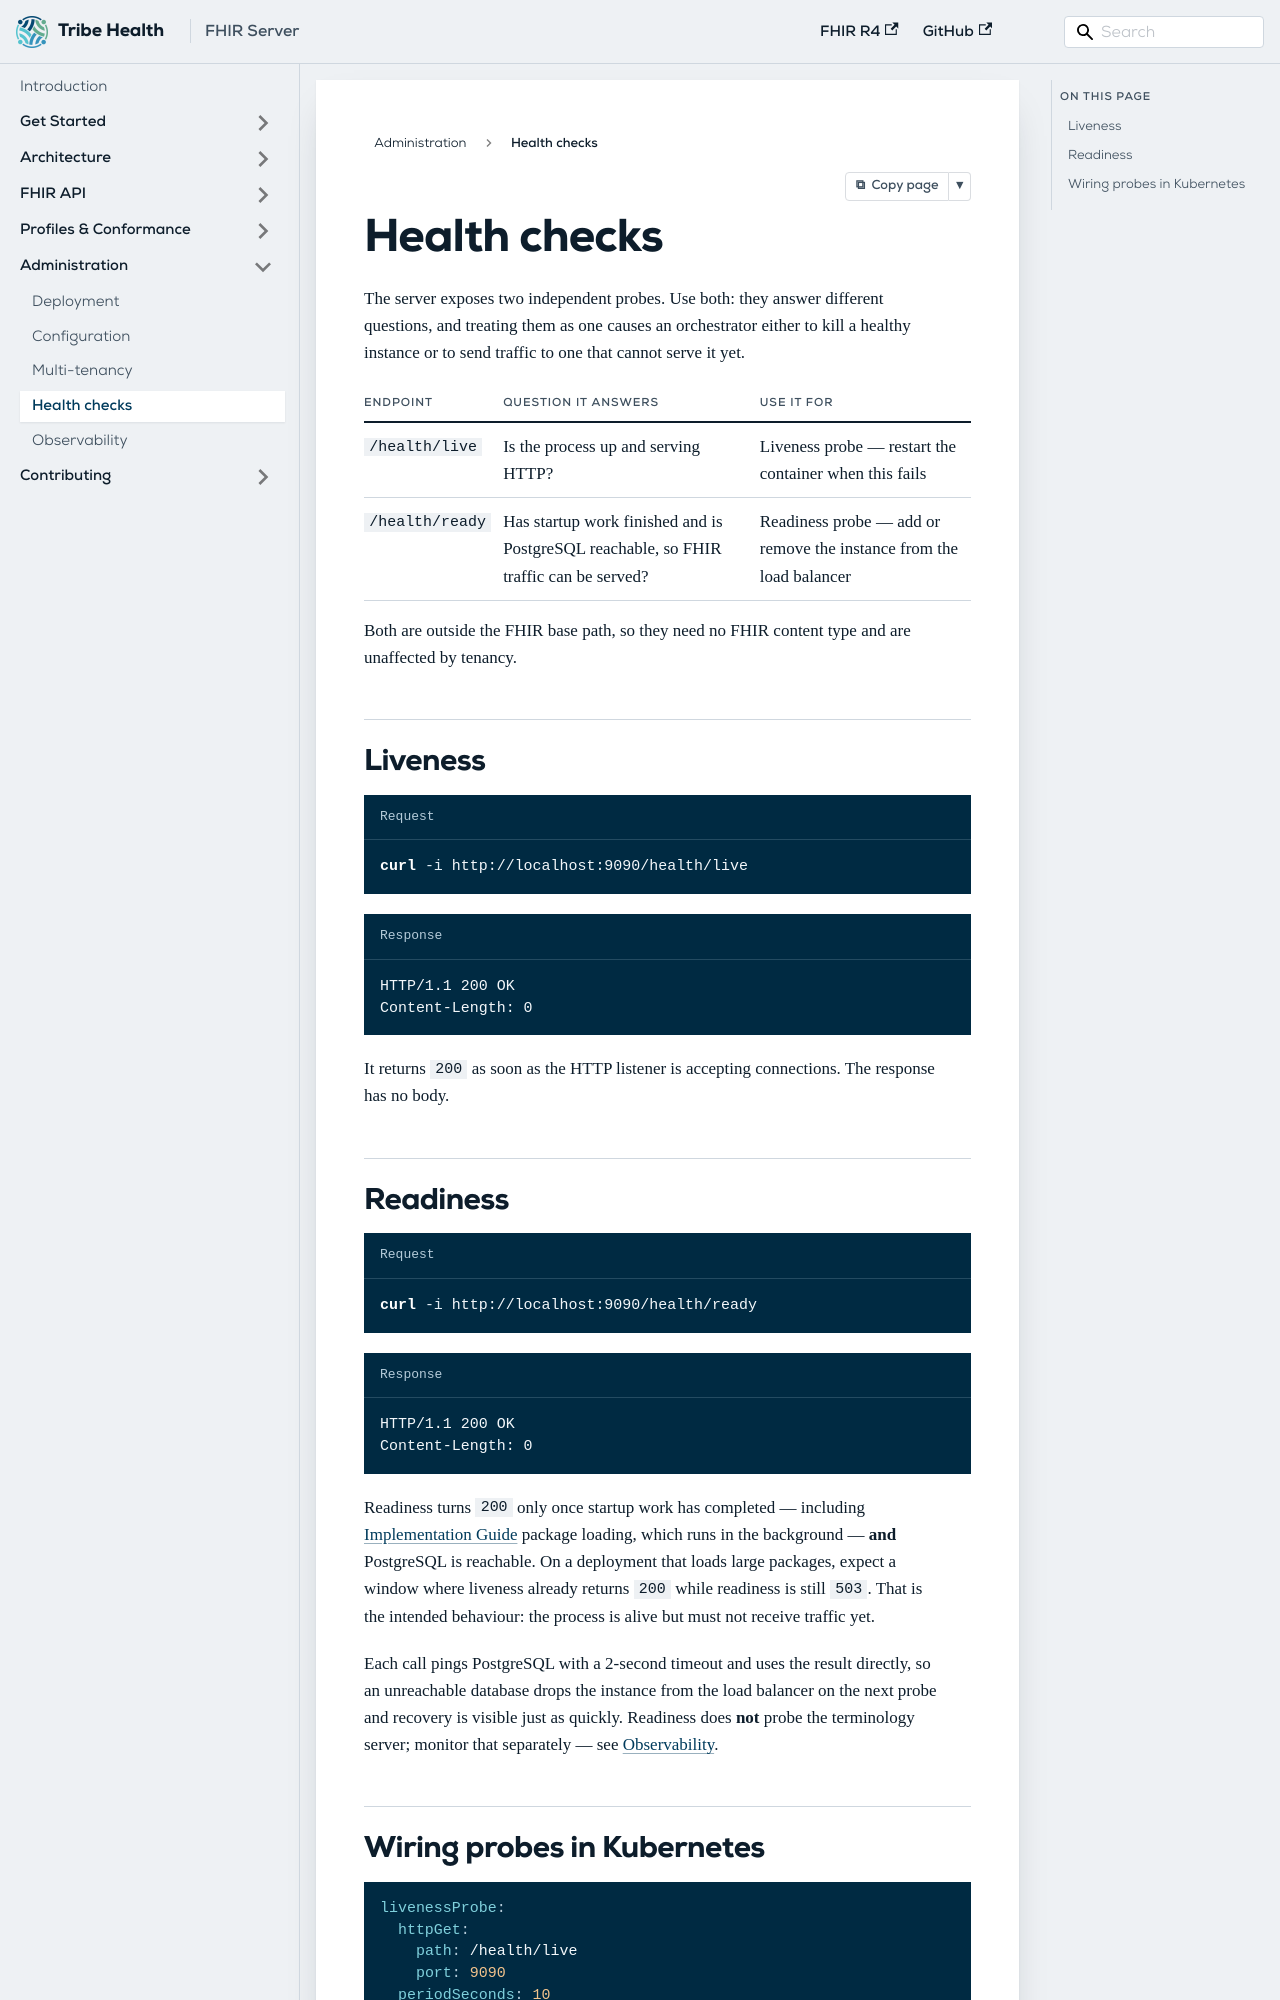

repository: GQAdonis/fhir-server · page: docs/administration/health-checks/index.html · generator: docusaurus

---
title: Health checks
description: Wire liveness and readiness probes so an orchestrator can tell a running process from a ready one.
---

# Health checks

The server exposes two independent probes. Use both: they answer different questions, and treating
them as one causes an orchestrator either to kill a healthy instance or to send traffic to one that
cannot serve it yet.

| Endpoint | Question it answers | Use it for |
| --- | --- | --- |
| `/health/live` | Is the process up and serving HTTP? | Liveness probe — restart the container when this fails |
| `/health/ready` | Has startup work finished and is PostgreSQL reachable, so FHIR traffic can be served? | Readiness probe — add or remove the instance from the load balancer |

Both are outside the FHIR base path, so they need no FHIR content type and are unaffected by
tenancy.

## Liveness

```bash title="Request"
curl -i http://localhost:9090/health/live
```

```text title="Response"
HTTP/1.1 200 OK
Content-Length: 0
```

It returns `200` as soon as the HTTP listener is accepting connections. The response has no body.
